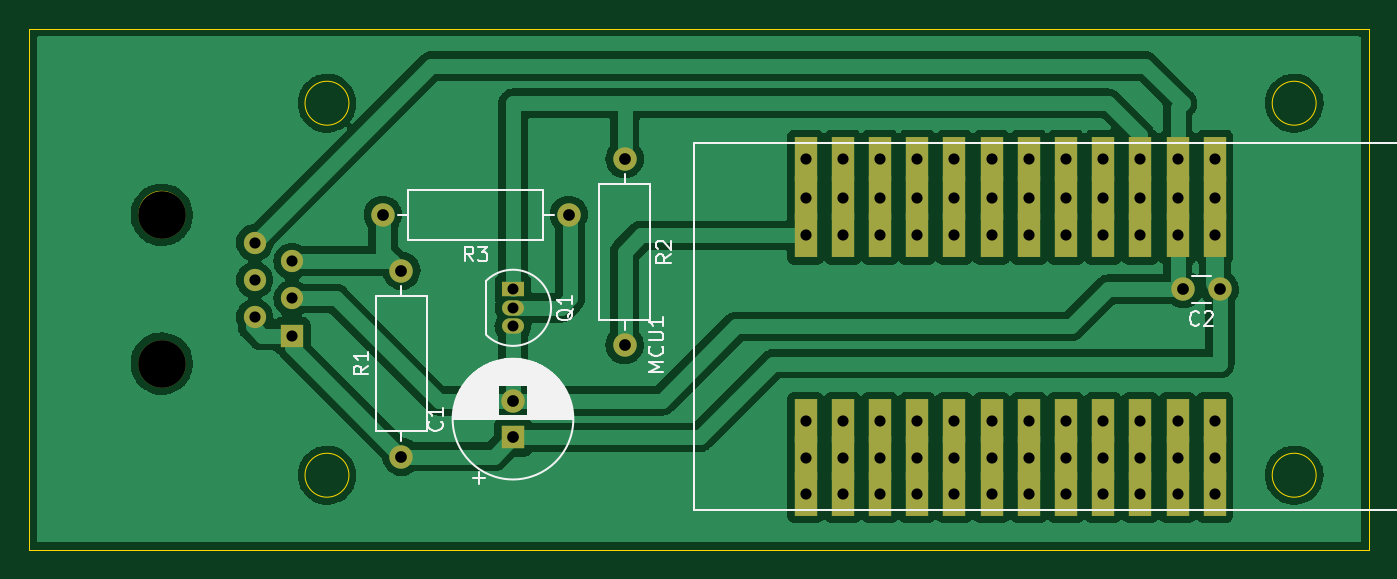
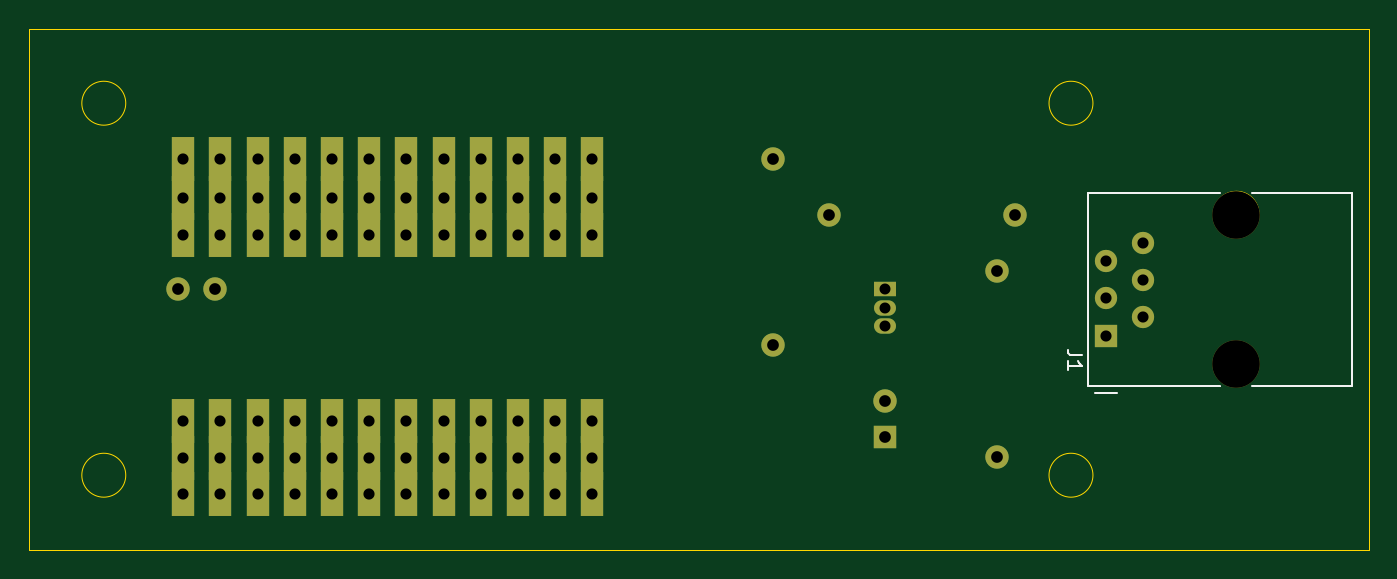
Circuit board: 11 layer files. Board 91.4 x 35.6 mm.
- bottom_copper: esp32_ttgo_capaci.kicad_af-B_Cu.gbr (5254 bytes)
- bottom_mask: esp32_ttgo_capaci.kicad_af-B_Mask.gbr (3148 bytes)
- paste: esp32_ttgo_capaci.kicad_af-B_Paste.gbr (473 bytes)
- bottom_silk: esp32_ttgo_capaci.kicad_af-B_Silkscreen.gbr (1380 bytes)
- outline: esp32_ttgo_capaci.kicad_af-Edge_Cuts.gbr (1215 bytes)
- top_copper: esp32_ttgo_capaci.kicad_af-F_Cu.gbr (95252 bytes)
- top_mask: esp32_ttgo_capaci.kicad_af-F_Mask.gbr (3148 bytes)
- paste: esp32_ttgo_capaci.kicad_af-F_Paste.gbr (473 bytes)
- top_silk: esp32_ttgo_capaci.kicad_af-F_Silkscreen.gbr (15614 bytes)
- drill: esp32_ttgo_capaci.kicad_af-NPTH.drl (367 bytes)
- drill: esp32_ttgo_capaci.kicad_af-PTH.drl (1901 bytes)

=== bottom_copper: esp32_ttgo_capaci.kicad_af-B_Cu.gbr ===
%TF.GenerationSoftware,KiCad,Pcbnew,(6.0.9)*%
%TF.CreationDate,2022-11-22T09:39:27+01:00*%
%TF.ProjectId,esp32_ttgo_capaci.kicad_af,65737033-325f-4747-9467-6f5f63617061,rev?*%
%TF.SameCoordinates,Original*%
%TF.FileFunction,Copper,L2,Bot*%
%TF.FilePolarity,Positive*%
%FSLAX46Y46*%
G04 Gerber Fmt 4.6, Leading zero omitted, Abs format (unit mm)*
G04 Created by KiCad (PCBNEW (6.0.9)) date 2022-11-22 09:39:27*
%MOMM*%
%LPD*%
G01*
G04 APERTURE LIST*
%TA.AperFunction,ComponentPad*%
%ADD10C,1.600000*%
%TD*%
%TA.AperFunction,ComponentPad*%
%ADD11O,1.600000X1.600000*%
%TD*%
%TA.AperFunction,ComponentPad*%
%ADD12R,1.600000X1.600000*%
%TD*%
%TA.AperFunction,ComponentPad*%
%ADD13R,1.500000X1.050000*%
%TD*%
%TA.AperFunction,ComponentPad*%
%ADD14O,1.500000X1.050000*%
%TD*%
%TA.AperFunction,ComponentPad*%
%ADD15R,1.524000X3.000000*%
%TD*%
%TA.AperFunction,ComponentPad*%
%ADD16R,1.520000X1.520000*%
%TD*%
%TA.AperFunction,ComponentPad*%
%ADD17C,1.520000*%
%TD*%
G04 APERTURE END LIST*
D10*
%TO.P,R2,1*%
%TO.N,Net-(MCU1-Pad3)*%
X55880000Y-21590000D03*
D11*
%TO.P,R2,2*%
%TO.N,/3.3 volt*%
X55880000Y-34290000D03*
%TD*%
D12*
%TO.P,C1,1*%
%TO.N,/5 volt*%
X48260000Y-40600000D03*
D10*
%TO.P,C1,2*%
%TO.N,GND*%
X48260000Y-38100000D03*
%TD*%
D13*
%TO.P,Q1,1,C*%
%TO.N,Net-(MCU1-Pad3)*%
X48260000Y-30480000D03*
D14*
%TO.P,Q1,2,B*%
%TO.N,Net-(Q1-Pad2)*%
X48260000Y-31750000D03*
%TO.P,Q1,3,E*%
%TO.N,GND*%
X48260000Y-33020000D03*
%TD*%
D10*
%TO.P,R3,1*%
%TO.N,Net-(Q1-Pad2)*%
X52070000Y-25400000D03*
D11*
%TO.P,R3,2*%
%TO.N,Net-(J1-Pad5)*%
X39370000Y-25400000D03*
%TD*%
D10*
%TO.P,C2,1*%
%TO.N,/5 volt*%
X96520000Y-30480000D03*
%TO.P,C2,2*%
%TO.N,GND*%
X94020000Y-30480000D03*
%TD*%
D15*
%TO.P,MCU1,1,5V*%
%TO.N,/5 volt*%
X96175000Y-24257000D03*
X96175000Y-21590000D03*
X96175000Y-26797000D03*
%TO.P,MCU1,2,GND*%
%TO.N,GND*%
X93635000Y-24257000D03*
X93635000Y-21590000D03*
X93635000Y-26797000D03*
%TO.P,MCU1,3,GPIO27/ADC17/TOUCH7*%
%TO.N,Net-(MCU1-Pad3)*%
X91095000Y-26797000D03*
X91095000Y-24257000D03*
X91095000Y-21590000D03*
%TO.P,MCU1,4,GPIO26/ADC19/DAC2*%
%TO.N,unconnected-(MCU1-Pad4)*%
X88555000Y-21590000D03*
X88555000Y-26797000D03*
X88555000Y-24257000D03*
%TO.P,MCU1,5,GPIO25/ADC18/DAC1*%
%TO.N,unconnected-(MCU1-Pad5)*%
X86015000Y-21590000D03*
X86015000Y-24257000D03*
X86015000Y-26797000D03*
%TO.P,MCU1,6,GPIO33/ADC5/TOUCH8*%
%TO.N,unconnected-(MCU1-Pad6)*%
X83475000Y-26797000D03*
X83475000Y-24257000D03*
X83475000Y-21590000D03*
%TO.P,MCU1,7,GPIO32/ADC4/TOUCH9*%
%TO.N,unconnected-(MCU1-Pad7)*%
X80935000Y-24257000D03*
X80935000Y-21590000D03*
X80935000Y-26797000D03*
%TO.P,MCU1,8,GPIO39/ADC3/SVN*%
%TO.N,unconnected-(MCU1-Pad8)*%
X78395000Y-26797000D03*
X78395000Y-21590000D03*
X78395000Y-24257000D03*
%TO.P,MCU1,9,GPIO38*%
%TO.N,unconnected-(MCU1-Pad9)*%
X75855000Y-21590000D03*
X75855000Y-24257000D03*
X75855000Y-26797000D03*
%TO.P,MCU1,10,GPIO37*%
%TO.N,unconnected-(MCU1-Pad10)*%
X73315000Y-24257000D03*
X73315000Y-26797000D03*
X73315000Y-21590000D03*
%TO.P,MCU1,11,GPIO36/ADC0*%
%TO.N,unconnected-(MCU1-Pad11)*%
X70775000Y-24257000D03*
X70775000Y-21590000D03*
X70775000Y-26797000D03*
%TO.P,MCU1,12,3V3*%
%TO.N,/3.3 volt*%
X68235000Y-21590000D03*
X68235000Y-26797000D03*
X68235000Y-24257000D03*
%TO.P,MCU1,13,3V3*%
%TO.N,unconnected-(MCU1-Pad13)*%
X96175000Y-42037000D03*
X96175000Y-39497000D03*
X96175000Y-44450000D03*
%TO.P,MCU1,14,GND*%
%TO.N,unconnected-(MCU1-Pad14)*%
X93635000Y-44450000D03*
X93635000Y-42037000D03*
X93635000Y-39497000D03*
%TO.P,MCU1,15,GND*%
%TO.N,unconnected-(MCU1-Pad15)*%
X91095000Y-42037000D03*
X91095000Y-39497000D03*
X91095000Y-44450000D03*
%TO.P,MCU1,16,GPIO12/ADC15/TOUCH5*%
%TO.N,unconnected-(MCU1-Pad16)*%
X88555000Y-42037000D03*
X88555000Y-44450000D03*
X88555000Y-39497000D03*
%TO.P,MCU1,17,GPIO13/ADC14/TOUCH4*%
%TO.N,unconnected-(MCU1-Pad17)*%
X86015000Y-39497000D03*
X86015000Y-42037000D03*
X86015000Y-44450000D03*
%TO.P,MCU1,18,GPIO15/ADC13/TOUCH3*%
%TO.N,unconnected-(MCU1-Pad18)*%
X83475000Y-42037000D03*
X83475000Y-39497000D03*
X83475000Y-44450000D03*
%TO.P,MCU1,19,GPIO2/ADC12/TOUCH2*%
%TO.N,unconnected-(MCU1-Pad19)*%
X80935000Y-42037000D03*
X80935000Y-44450000D03*
X80935000Y-39497000D03*
%TO.P,MCU1,20,GPIO17*%
%TO.N,unconnected-(MCU1-Pad20)*%
X78395000Y-44450000D03*
X78395000Y-39497000D03*
X78395000Y-42037000D03*
%TO.P,MCU1,21,GPIO22/I2C_SCL*%
%TO.N,unconnected-(MCU1-Pad21)*%
X75855000Y-42037000D03*
X75855000Y-39497000D03*
X75855000Y-44450000D03*
%TO.P,MCU1,22,GPIO21/I2C_SDA*%
%TO.N,unconnected-(MCU1-Pad22)*%
X73315000Y-42037000D03*
X73315000Y-44450000D03*
X73315000Y-39497000D03*
%TO.P,MCU1,23,GND*%
%TO.N,unconnected-(MCU1-Pad23)*%
X70775000Y-42037000D03*
X70775000Y-39497000D03*
X70775000Y-44450000D03*
%TO.P,MCU1,24,GND*%
%TO.N,unconnected-(MCU1-Pad24)*%
X68235000Y-44450000D03*
X68235000Y-42037000D03*
X68235000Y-39497000D03*
%TD*%
D10*
%TO.P,R1,1*%
%TO.N,/5 volt*%
X40640000Y-41910000D03*
D11*
%TO.P,R1,2*%
%TO.N,Net-(J1-Pad5)*%
X40640000Y-29210000D03*
%TD*%
D16*
%TO.P,J1,1*%
%TO.N,/5 volt*%
X33170000Y-33650000D03*
D17*
%TO.P,J1,2*%
X30630000Y-32380000D03*
%TO.P,J1,3*%
%TO.N,GND*%
X33170000Y-31110000D03*
%TO.P,J1,4*%
%TO.N,unconnected-(J1-Pad4)*%
X30630000Y-29840000D03*
%TO.P,J1,5*%
%TO.N,Net-(J1-Pad5)*%
X33170000Y-28570000D03*
%TO.P,J1,6*%
%TO.N,GND*%
X30630000Y-27300000D03*
%TD*%
M02*

=== bottom_mask: esp32_ttgo_capaci.kicad_af-B_Mask.gbr ===
%TF.GenerationSoftware,KiCad,Pcbnew,(6.0.9)*%
%TF.CreationDate,2022-11-22T09:39:27+01:00*%
%TF.ProjectId,esp32_ttgo_capaci.kicad_af,65737033-325f-4747-9467-6f5f63617061,rev?*%
%TF.SameCoordinates,Original*%
%TF.FileFunction,Soldermask,Bot*%
%TF.FilePolarity,Negative*%
%FSLAX46Y46*%
G04 Gerber Fmt 4.6, Leading zero omitted, Abs format (unit mm)*
G04 Created by KiCad (PCBNEW (6.0.9)) date 2022-11-22 09:39:27*
%MOMM*%
%LPD*%
G01*
G04 APERTURE LIST*
%ADD10C,1.600000*%
%ADD11O,1.600000X1.600000*%
%ADD12R,1.600000X1.600000*%
%ADD13R,1.500000X1.050000*%
%ADD14O,1.500000X1.050000*%
%ADD15R,1.524000X3.000000*%
%ADD16C,3.250000*%
%ADD17R,1.520000X1.520000*%
%ADD18C,1.520000*%
G04 APERTURE END LIST*
D10*
%TO.C,R2*%
X55880000Y-21590000D03*
D11*
X55880000Y-34290000D03*
%TD*%
D12*
%TO.C,C1*%
X48260000Y-40600000D03*
D10*
X48260000Y-38100000D03*
%TD*%
D13*
%TO.C,Q1*%
X48260000Y-30480000D03*
D14*
X48260000Y-31750000D03*
X48260000Y-33020000D03*
%TD*%
D10*
%TO.C,R3*%
X52070000Y-25400000D03*
D11*
X39370000Y-25400000D03*
%TD*%
D10*
%TO.C,C2*%
X96520000Y-30480000D03*
X94020000Y-30480000D03*
%TD*%
D15*
%TO.C,MCU1*%
X96175000Y-24257000D03*
X96175000Y-21590000D03*
X96175000Y-26797000D03*
X93635000Y-24257000D03*
X93635000Y-21590000D03*
X93635000Y-26797000D03*
X91095000Y-26797000D03*
X91095000Y-24257000D03*
X91095000Y-21590000D03*
X88555000Y-21590000D03*
X88555000Y-26797000D03*
X88555000Y-24257000D03*
X86015000Y-21590000D03*
X86015000Y-24257000D03*
X86015000Y-26797000D03*
X83475000Y-26797000D03*
X83475000Y-24257000D03*
X83475000Y-21590000D03*
X80935000Y-24257000D03*
X80935000Y-21590000D03*
X80935000Y-26797000D03*
X78395000Y-26797000D03*
X78395000Y-21590000D03*
X78395000Y-24257000D03*
X75855000Y-21590000D03*
X75855000Y-24257000D03*
X75855000Y-26797000D03*
X73315000Y-24257000D03*
X73315000Y-26797000D03*
X73315000Y-21590000D03*
X70775000Y-24257000D03*
X70775000Y-21590000D03*
X70775000Y-26797000D03*
X68235000Y-21590000D03*
X68235000Y-26797000D03*
X68235000Y-24257000D03*
X96175000Y-42037000D03*
X96175000Y-39497000D03*
X96175000Y-44450000D03*
X93635000Y-44450000D03*
X93635000Y-42037000D03*
X93635000Y-39497000D03*
X91095000Y-42037000D03*
X91095000Y-39497000D03*
X91095000Y-44450000D03*
X88555000Y-42037000D03*
X88555000Y-44450000D03*
X88555000Y-39497000D03*
X86015000Y-39497000D03*
X86015000Y-42037000D03*
X86015000Y-44450000D03*
X83475000Y-42037000D03*
X83475000Y-39497000D03*
X83475000Y-44450000D03*
X80935000Y-42037000D03*
X80935000Y-44450000D03*
X80935000Y-39497000D03*
X78395000Y-44450000D03*
X78395000Y-39497000D03*
X78395000Y-42037000D03*
X75855000Y-42037000D03*
X75855000Y-39497000D03*
X75855000Y-44450000D03*
X73315000Y-42037000D03*
X73315000Y-44450000D03*
X73315000Y-39497000D03*
X70775000Y-42037000D03*
X70775000Y-39497000D03*
X70775000Y-44450000D03*
X68235000Y-44450000D03*
X68235000Y-42037000D03*
X68235000Y-39497000D03*
%TD*%
D10*
%TO.C,R1*%
X40640000Y-41910000D03*
D11*
X40640000Y-29210000D03*
%TD*%
D16*
%TO.C,J1*%
X24280000Y-25400000D03*
X24280000Y-35560000D03*
D17*
X33170000Y-33650000D03*
D18*
X30630000Y-32380000D03*
X33170000Y-31110000D03*
X30630000Y-29840000D03*
X33170000Y-28570000D03*
X30630000Y-27300000D03*
%TD*%
M02*

=== paste: esp32_ttgo_capaci.kicad_af-B_Paste.gbr ===
%TF.GenerationSoftware,KiCad,Pcbnew,(6.0.9)*%
%TF.CreationDate,2022-11-22T09:39:27+01:00*%
%TF.ProjectId,esp32_ttgo_capaci.kicad_af,65737033-325f-4747-9467-6f5f63617061,rev?*%
%TF.SameCoordinates,Original*%
%TF.FileFunction,Paste,Bot*%
%TF.FilePolarity,Positive*%
%FSLAX46Y46*%
G04 Gerber Fmt 4.6, Leading zero omitted, Abs format (unit mm)*
G04 Created by KiCad (PCBNEW (6.0.9)) date 2022-11-22 09:39:27*
%MOMM*%
%LPD*%
G01*
G04 APERTURE LIST*
G04 APERTURE END LIST*
M02*

=== bottom_silk: esp32_ttgo_capaci.kicad_af-B_Silkscreen.gbr ===
%TF.GenerationSoftware,KiCad,Pcbnew,(6.0.9)*%
%TF.CreationDate,2022-11-22T09:39:27+01:00*%
%TF.ProjectId,esp32_ttgo_capaci.kicad_af,65737033-325f-4747-9467-6f5f63617061,rev?*%
%TF.SameCoordinates,Original*%
%TF.FileFunction,Legend,Bot*%
%TF.FilePolarity,Positive*%
%FSLAX46Y46*%
G04 Gerber Fmt 4.6, Leading zero omitted, Abs format (unit mm)*
G04 Created by KiCad (PCBNEW (6.0.9)) date 2022-11-22 09:39:27*
%MOMM*%
%LPD*%
G01*
G04 APERTURE LIST*
%ADD10C,0.150000*%
%ADD11C,0.120000*%
%ADD12C,0.100000*%
G04 APERTURE END LIST*
D10*
%TO.C,J1*%
X34782380Y-34986666D02*
X35496666Y-34986666D01*
X35639523Y-34939047D01*
X35734761Y-34843809D01*
X35782380Y-34700952D01*
X35782380Y-34605714D01*
X35782380Y-35986666D02*
X35782380Y-35415238D01*
X35782380Y-35700952D02*
X34782380Y-35700952D01*
X34925238Y-35605714D01*
X35020476Y-35510476D01*
X35068095Y-35415238D01*
D11*
X16400000Y-23880000D02*
X23180000Y-23880000D01*
X34400000Y-37080000D02*
X34400000Y-23880000D01*
X34400000Y-23880000D02*
X25380000Y-23880000D01*
D12*
X16520000Y-23880000D02*
X16400000Y-23880000D01*
D11*
X32400000Y-37550000D02*
X33930000Y-37550000D01*
D12*
X16410000Y-23880000D02*
X16400000Y-23880000D01*
D11*
X16400000Y-23880000D02*
X16400000Y-37080000D01*
D12*
X25450000Y-37080000D02*
X25380000Y-37080000D01*
D11*
X16400000Y-37080000D02*
X23180000Y-37080000D01*
X25380000Y-37080000D02*
X34400000Y-37080000D01*
%TD*%
M02*

=== outline: esp32_ttgo_capaci.kicad_af-Edge_Cuts.gbr ===
%TF.GenerationSoftware,KiCad,Pcbnew,(6.0.9)*%
%TF.CreationDate,2022-11-22T09:39:27+01:00*%
%TF.ProjectId,esp32_ttgo_capaci.kicad_af,65737033-325f-4747-9467-6f5f63617061,rev?*%
%TF.SameCoordinates,Original*%
%TF.FileFunction,Profile,NP*%
%FSLAX46Y46*%
G04 Gerber Fmt 4.6, Leading zero omitted, Abs format (unit mm)*
G04 Created by KiCad (PCBNEW (6.0.9)) date 2022-11-22 09:39:27*
%MOMM*%
%LPD*%
G01*
G04 APERTURE LIST*
%TA.AperFunction,Profile*%
%ADD10C,0.100000*%
%TD*%
G04 APERTURE END LIST*
D10*
X25771460Y-35560000D02*
G75*
G03*
X25771460Y-35560000I-1509947J0D01*
G01*
X24261514Y-35560000D02*
G75*
G03*
X24261514Y-35560000I-1J0D01*
G01*
X25793371Y-25327149D02*
G75*
G03*
X25793371Y-25327149I-1531858J0D01*
G01*
X37060000Y-17780000D02*
G75*
G03*
X37060000Y-17780000I-1500000J0D01*
G01*
X106680000Y-12700000D02*
X106680000Y-48260000D01*
X15240000Y-12700000D02*
X106680000Y-12700000D01*
X103100000Y-17780000D02*
G75*
G03*
X103100000Y-17780000I-1500000J0D01*
G01*
X106680000Y-48260000D02*
X15240000Y-48260000D01*
X103100000Y-43180000D02*
G75*
G03*
X103100000Y-43180000I-1500000J0D01*
G01*
X15240000Y-48260000D02*
X15240000Y-12700000D01*
X37060000Y-43180000D02*
G75*
G03*
X37060000Y-43180000I-1500000J0D01*
G01*
M02*

=== top_copper: esp32_ttgo_capaci.kicad_af-F_Cu.gbr (95252 bytes, source omitted) ===
=== top_mask: esp32_ttgo_capaci.kicad_af-F_Mask.gbr ===
%TF.GenerationSoftware,KiCad,Pcbnew,(6.0.9)*%
%TF.CreationDate,2022-11-22T09:39:27+01:00*%
%TF.ProjectId,esp32_ttgo_capaci.kicad_af,65737033-325f-4747-9467-6f5f63617061,rev?*%
%TF.SameCoordinates,Original*%
%TF.FileFunction,Soldermask,Top*%
%TF.FilePolarity,Negative*%
%FSLAX46Y46*%
G04 Gerber Fmt 4.6, Leading zero omitted, Abs format (unit mm)*
G04 Created by KiCad (PCBNEW (6.0.9)) date 2022-11-22 09:39:27*
%MOMM*%
%LPD*%
G01*
G04 APERTURE LIST*
%ADD10C,1.600000*%
%ADD11O,1.600000X1.600000*%
%ADD12R,1.600000X1.600000*%
%ADD13R,1.500000X1.050000*%
%ADD14O,1.500000X1.050000*%
%ADD15R,1.524000X3.000000*%
%ADD16C,3.250000*%
%ADD17R,1.520000X1.520000*%
%ADD18C,1.520000*%
G04 APERTURE END LIST*
D10*
%TO.C,R2*%
X55880000Y-21590000D03*
D11*
X55880000Y-34290000D03*
%TD*%
D12*
%TO.C,C1*%
X48260000Y-40600000D03*
D10*
X48260000Y-38100000D03*
%TD*%
D13*
%TO.C,Q1*%
X48260000Y-30480000D03*
D14*
X48260000Y-31750000D03*
X48260000Y-33020000D03*
%TD*%
D10*
%TO.C,R3*%
X52070000Y-25400000D03*
D11*
X39370000Y-25400000D03*
%TD*%
D10*
%TO.C,C2*%
X96520000Y-30480000D03*
X94020000Y-30480000D03*
%TD*%
D15*
%TO.C,MCU1*%
X96175000Y-24257000D03*
X96175000Y-21590000D03*
X96175000Y-26797000D03*
X93635000Y-24257000D03*
X93635000Y-21590000D03*
X93635000Y-26797000D03*
X91095000Y-26797000D03*
X91095000Y-24257000D03*
X91095000Y-21590000D03*
X88555000Y-21590000D03*
X88555000Y-26797000D03*
X88555000Y-24257000D03*
X86015000Y-21590000D03*
X86015000Y-24257000D03*
X86015000Y-26797000D03*
X83475000Y-26797000D03*
X83475000Y-24257000D03*
X83475000Y-21590000D03*
X80935000Y-24257000D03*
X80935000Y-21590000D03*
X80935000Y-26797000D03*
X78395000Y-26797000D03*
X78395000Y-21590000D03*
X78395000Y-24257000D03*
X75855000Y-21590000D03*
X75855000Y-24257000D03*
X75855000Y-26797000D03*
X73315000Y-24257000D03*
X73315000Y-26797000D03*
X73315000Y-21590000D03*
X70775000Y-24257000D03*
X70775000Y-21590000D03*
X70775000Y-26797000D03*
X68235000Y-21590000D03*
X68235000Y-26797000D03*
X68235000Y-24257000D03*
X96175000Y-42037000D03*
X96175000Y-39497000D03*
X96175000Y-44450000D03*
X93635000Y-44450000D03*
X93635000Y-42037000D03*
X93635000Y-39497000D03*
X91095000Y-42037000D03*
X91095000Y-39497000D03*
X91095000Y-44450000D03*
X88555000Y-42037000D03*
X88555000Y-44450000D03*
X88555000Y-39497000D03*
X86015000Y-39497000D03*
X86015000Y-42037000D03*
X86015000Y-44450000D03*
X83475000Y-42037000D03*
X83475000Y-39497000D03*
X83475000Y-44450000D03*
X80935000Y-42037000D03*
X80935000Y-44450000D03*
X80935000Y-39497000D03*
X78395000Y-44450000D03*
X78395000Y-39497000D03*
X78395000Y-42037000D03*
X75855000Y-42037000D03*
X75855000Y-39497000D03*
X75855000Y-44450000D03*
X73315000Y-42037000D03*
X73315000Y-44450000D03*
X73315000Y-39497000D03*
X70775000Y-42037000D03*
X70775000Y-39497000D03*
X70775000Y-44450000D03*
X68235000Y-44450000D03*
X68235000Y-42037000D03*
X68235000Y-39497000D03*
%TD*%
D10*
%TO.C,R1*%
X40640000Y-41910000D03*
D11*
X40640000Y-29210000D03*
%TD*%
D16*
%TO.C,J1*%
X24280000Y-25400000D03*
X24280000Y-35560000D03*
D17*
X33170000Y-33650000D03*
D18*
X30630000Y-32380000D03*
X33170000Y-31110000D03*
X30630000Y-29840000D03*
X33170000Y-28570000D03*
X30630000Y-27300000D03*
%TD*%
M02*

=== paste: esp32_ttgo_capaci.kicad_af-F_Paste.gbr ===
%TF.GenerationSoftware,KiCad,Pcbnew,(6.0.9)*%
%TF.CreationDate,2022-11-22T09:39:27+01:00*%
%TF.ProjectId,esp32_ttgo_capaci.kicad_af,65737033-325f-4747-9467-6f5f63617061,rev?*%
%TF.SameCoordinates,Original*%
%TF.FileFunction,Paste,Top*%
%TF.FilePolarity,Positive*%
%FSLAX46Y46*%
G04 Gerber Fmt 4.6, Leading zero omitted, Abs format (unit mm)*
G04 Created by KiCad (PCBNEW (6.0.9)) date 2022-11-22 09:39:27*
%MOMM*%
%LPD*%
G01*
G04 APERTURE LIST*
G04 APERTURE END LIST*
M02*

=== top_silk: esp32_ttgo_capaci.kicad_af-F_Silkscreen.gbr (15614 bytes, source omitted) ===
=== drill: esp32_ttgo_capaci.kicad_af-NPTH.drl ===
M48
; DRILL file {KiCad (6.0.9)} date Tue Nov 22 09:39:40 2022
; FORMAT={-:-/ absolute / metric / decimal}
; #@! TF.CreationDate,2022-11-22T09:39:40+01:00
; #@! TF.GenerationSoftware,Kicad,Pcbnew,(6.0.9)
; #@! TF.FileFunction,NonPlated,1,2,NPTH
FMAT,2
METRIC
; #@! TA.AperFunction,NonPlated,NPTH,ComponentDrill
T1C3.250
%
G90
G05
T1
X24.28Y-25.4
X24.28Y-35.56
T0
M30

=== drill: esp32_ttgo_capaci.kicad_af-PTH.drl ===
M48
; DRILL file {KiCad (6.0.9)} date Tue Nov 22 09:39:40 2022
; FORMAT={-:-/ absolute / metric / decimal}
; #@! TF.CreationDate,2022-11-22T09:39:40+01:00
; #@! TF.GenerationSoftware,Kicad,Pcbnew,(6.0.9)
; #@! TF.FileFunction,Plated,1,2,PTH
FMAT,2
METRIC
; #@! TA.AperFunction,Plated,PTH,ComponentDrill
T1C0.750
; #@! TA.AperFunction,Plated,PTH,ComponentDrill
T2C0.760
; #@! TA.AperFunction,Plated,PTH,ComponentDrill
T3C0.762
; #@! TA.AperFunction,Plated,PTH,ComponentDrill
T4C0.800
%
G90
G05
T1
X48.26Y-30.48
X48.26Y-31.75
X48.26Y-33.02
T2
X30.63Y-27.3
X30.63Y-29.84
X30.63Y-32.38
X33.17Y-28.57
X33.17Y-31.11
X33.17Y-33.65
T3
X68.235Y-21.59
X68.235Y-24.257
X68.235Y-26.797
X68.235Y-39.497
X68.235Y-42.037
X68.235Y-44.45
X70.775Y-21.59
X70.775Y-24.257
X70.775Y-26.797
X70.775Y-39.497
X70.775Y-42.037
X70.775Y-44.45
X73.315Y-21.59
X73.315Y-24.257
X73.315Y-26.797
X73.315Y-39.497
X73.315Y-42.037
X73.315Y-44.45
X75.855Y-21.59
X75.855Y-24.257
X75.855Y-26.797
X75.855Y-39.497
X75.855Y-42.037
X75.855Y-44.45
X78.395Y-21.59
X78.395Y-24.257
X78.395Y-26.797
X78.395Y-39.497
X78.395Y-42.037
X78.395Y-44.45
X80.935Y-21.59
X80.935Y-24.257
X80.935Y-26.797
X80.935Y-39.497
X80.935Y-42.037
X80.935Y-44.45
X83.475Y-21.59
X83.475Y-24.257
X83.475Y-26.797
X83.475Y-39.497
X83.475Y-42.037
X83.475Y-44.45
X86.015Y-21.59
X86.015Y-24.257
X86.015Y-26.797
X86.015Y-39.497
X86.015Y-42.037
X86.015Y-44.45
X88.555Y-21.59
X88.555Y-24.257
X88.555Y-26.797
X88.555Y-39.497
X88.555Y-42.037
X88.555Y-44.45
X91.095Y-21.59
X91.095Y-24.257
X91.095Y-26.797
X91.095Y-39.497
X91.095Y-42.037
X91.095Y-44.45
X93.635Y-21.59
X93.635Y-24.257
X93.635Y-26.797
X93.635Y-39.497
X93.635Y-42.037
X93.635Y-44.45
X96.175Y-21.59
X96.175Y-24.257
X96.175Y-26.797
X96.175Y-39.497
X96.175Y-42.037
X96.175Y-44.45
T4
X39.37Y-25.4
X40.64Y-29.21
X40.64Y-41.91
X48.26Y-38.1
X48.26Y-40.6
X52.07Y-25.4
X55.88Y-21.59
X55.88Y-34.29
X94.02Y-30.48
X96.52Y-30.48
T0
M30

